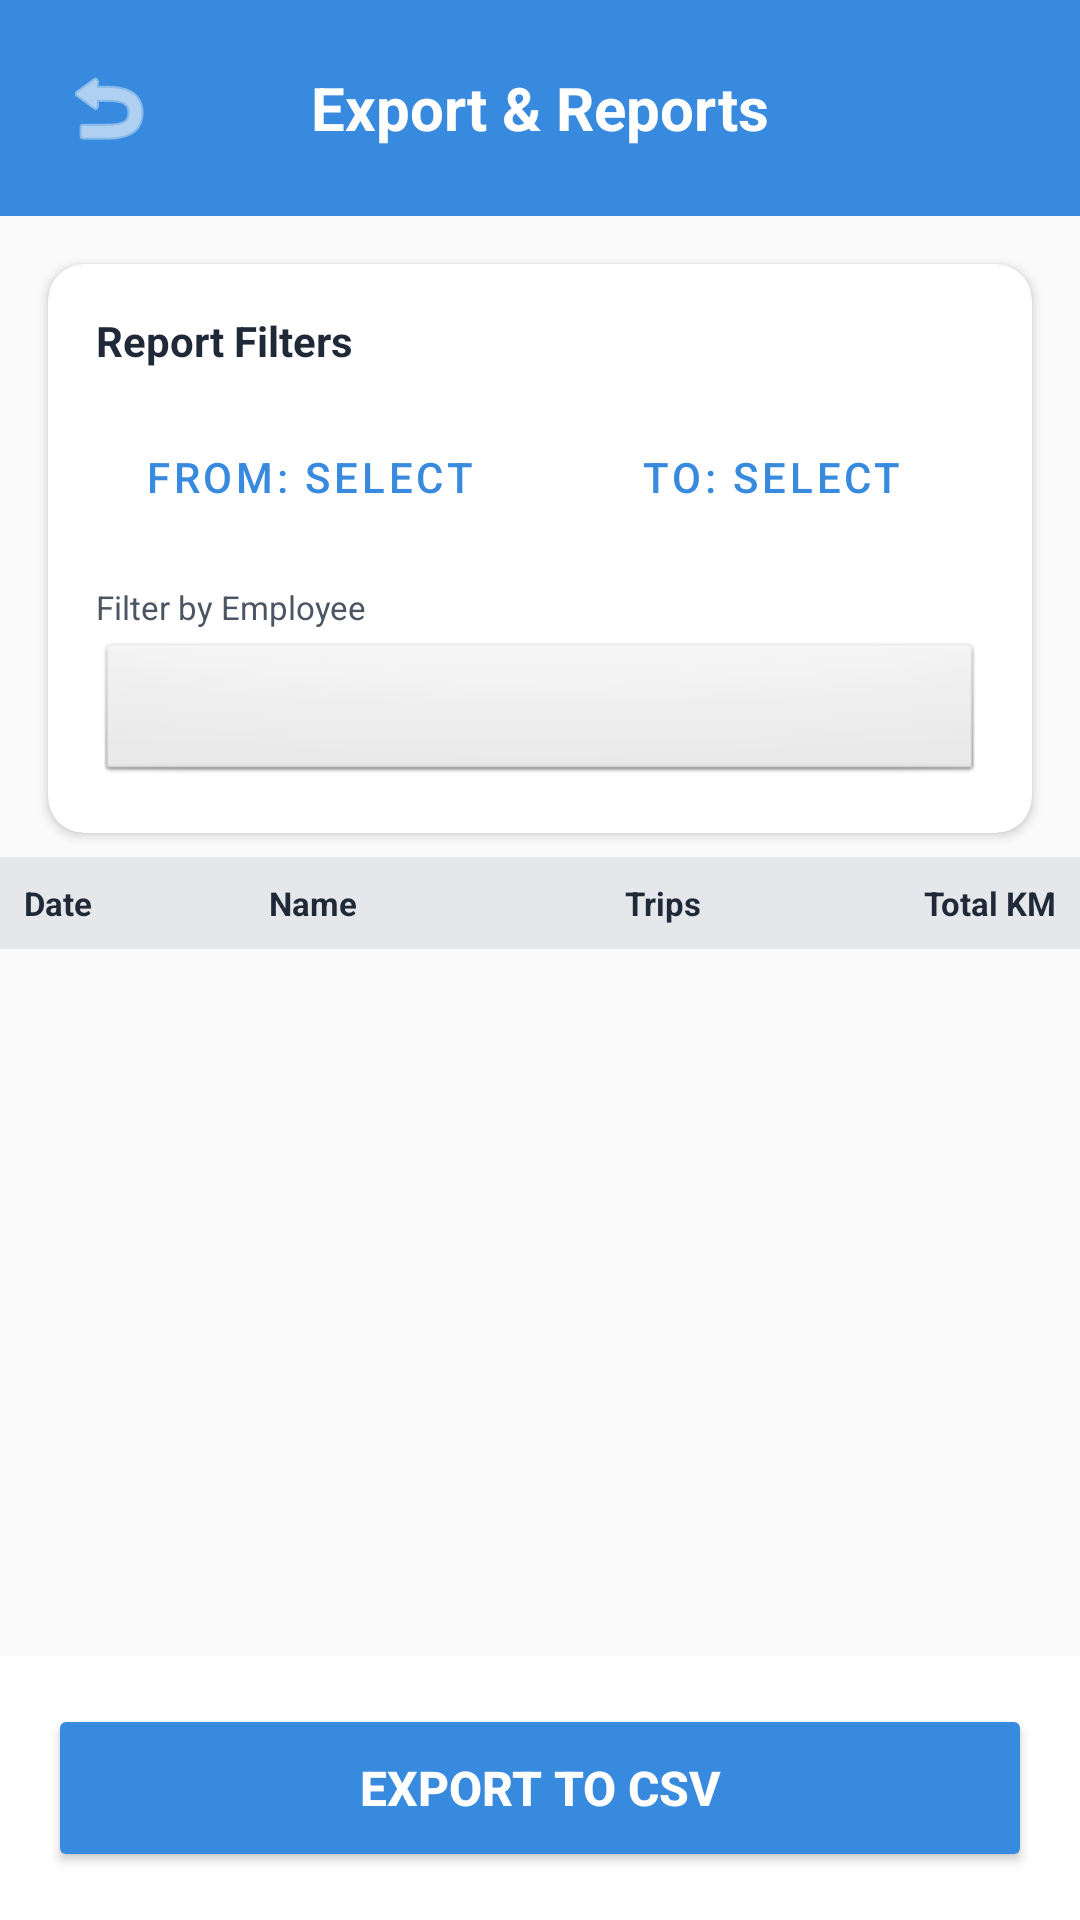

Layout XML and referenced resources for this Android screen:
<!-- AndroidManifest.xml: application theme Theme.SalesTrack -->
<!-- res/layout/activity_reports.xml -->
<?xml version="1.0" encoding="utf-8"?>
<androidx.constraintlayout.widget.ConstraintLayout 
    xmlns:android="http://schemas.android.com/apk/res/android"
    xmlns:app="http://schemas.android.com/apk/res-auto"
    android:layout_width="match_parent"
    android:layout_height="match_parent"
    android:background="@color/background">

    
    <RelativeLayout
        android:id="@+id/reportsTopBar"
        android:layout_width="match_parent"
        android:layout_height="wrap_content"
        android:background="@color/primary"
        android:padding="16dp"
        app:layout_constraintTop_toTopOf="parent">

        <ImageButton
            android:id="@+id/btnReportsBack"
            android:layout_width="40dp"
            android:layout_height="40dp"
            android:layout_alignParentStart="true"
            android:layout_centerVertical="true"
            android:background="?attr/selectableItemBackgroundBorderless"
            android:src="@android:drawable/ic_menu_revert"
            android:contentDescription="Back"
            app:tint="@color/white" />

        <TextView
            android:layout_width="wrap_content"
            android:layout_height="wrap_content"
            android:layout_centerInParent="true"
            android:text="Export &amp; Reports"
            android:textColor="@color/white"
            android:textSize="20sp"
            android:textStyle="bold" />
    </RelativeLayout>

    
    <androidx.cardview.widget.CardView
        android:id="@+id/cardFilters"
        android:layout_width="match_parent"
        android:layout_height="wrap_content"
        android:layout_margin="16dp"
        app:cardCornerRadius="12dp"
        app:cardElevation="2dp"
        app:cardBackgroundColor="@color/surface"
        app:layout_constraintTop_toBottomOf="@id/reportsTopBar">

        <LinearLayout
            android:layout_width="match_parent"
            android:layout_height="wrap_content"
            android:orientation="vertical"
            android:padding="16dp">

            <TextView
                android:layout_width="wrap_content"
                android:layout_height="wrap_content"
                android:text="Report Filters"
                android:textColor="@color/text_primary"
                android:textSize="14sp"
                android:textStyle="bold" />

            
            <LinearLayout
                android:layout_width="match_parent"
                android:layout_height="wrap_content"
                android:orientation="horizontal"
                android:layout_marginTop="12dp">

                
                <Button
                    android:id="@+id/btnFromDate"
                    android:layout_width="0dp"
                    android:layout_height="wrap_content"
                    android:layout_weight="1"
                    android:layout_marginEnd="6dp"
                    android:text="From: Select"
                    style="@style/Widget.MaterialComponents.Button.OutlinedButton" />

                
                <Button
                    android:id="@+id/btnToDate"
                    android:layout_width="0dp"
                    android:layout_height="wrap_content"
                    android:layout_weight="1"
                    android:layout_marginStart="6dp"
                    android:text="To: Select"
                    style="@style/Widget.MaterialComponents.Button.OutlinedButton" />
            </LinearLayout>

            
            <TextView
                android:layout_width="wrap_content"
                android:layout_height="wrap_content"
                android:text="Filter by Employee"
                android:textColor="@color/text_secondary"
                android:textSize="11sp"
                android:layout_marginTop="12dp" />

            <Spinner
                android:id="@+id/spinnerSalesperson"
                android:layout_width="match_parent"
                android:layout_height="48dp"
                android:layout_marginTop="4dp"
                android:background="@android:drawable/btn_default"
                android:spinnerMode="dropdown" />

        </LinearLayout>
    </androidx.cardview.widget.CardView>

    
    <LinearLayout
        android:id="@+id/layoutTableHeader"
        android:layout_width="match_parent"
        android:layout_height="wrap_content"
        android:orientation="horizontal"
        android:background="@color/border"
        android:padding="8dp"
        android:layout_marginTop="8dp"
        app:layout_constraintTop_toBottomOf="@id/cardFilters">

        <TextView
            android:layout_width="0dp"
            android:layout_height="wrap_content"
            android:layout_weight="1"
            android:text="Date"
            android:textSize="11sp"
            android:textStyle="bold"
            android:textColor="@color/text_primary" />

        <TextView
            android:layout_width="0dp"
            android:layout_height="wrap_content"
            android:layout_weight="1.2"
            android:text="Name"
            android:textSize="11sp"
            android:textStyle="bold"
            android:textColor="@color/text_primary" />

        <TextView
            android:layout_width="0dp"
            android:layout_height="wrap_content"
            android:layout_weight="0.8"
            android:text="Trips"
            android:gravity="center"
            android:textSize="11sp"
            android:textStyle="bold"
            android:textColor="@color/text_primary" />

        <TextView
            android:layout_width="0dp"
            android:layout_height="wrap_content"
            android:layout_weight="1.2"
            android:text="Total KM"
            android:gravity="end"
            android:textSize="11sp"
            android:textStyle="bold"
            android:textColor="@color/text_primary" />
    </LinearLayout>

    
    <androidx.recyclerview.widget.RecyclerView
        android:id="@+id/rvReports"
        android:layout_width="match_parent"
        android:layout_height="0dp"
        android:padding="4dp"
        app:layout_constraintTop_toBottomOf="@id/layoutTableHeader"
        app:layout_constraintBottom_toTopOf="@id/layoutReportsActions" />

    
    <LinearLayout
        android:id="@+id/layoutReportsActions"
        android:layout_width="match_parent"
        android:layout_height="wrap_content"
        android:orientation="vertical"
        android:padding="16dp"
        android:background="@color/white"
        app:layout_constraintBottom_toBottomOf="parent">

        <Button
            android:id="@+id/btnExportCsv"
            android:layout_width="match_parent"
            android:layout_height="56dp"
            android:text="Export to CSV"
            android:textColor="@color/text_white"
            android:backgroundTint="@color/primary"
            android:textSize="16sp"
            android:textStyle="bold"
            android:insetBottom="0dp"
            android:insetTop="0dp"
            app:cornerRadius="8dp" />
    </LinearLayout>

</androidx.constraintlayout.widget.ConstraintLayout>
<!-- resources referenced by this layout -->
<resources>
  <color name="background">#FAFAFA</color>
  <color name="border">#E5E7EB</color>
  <color name="primary">#378ADD</color>
  <color name="surface">#FFFFFF</color>
  <color name="text_primary">#1F2937</color>
  <color name="text_secondary">#4B5563</color>
  <color name="text_white">#FFFFFF</color>
  <color name="white">#FFFFFF</color>
  <style name="Theme.SalesTrack" parent="Theme.MaterialComponents.DayNight.NoActionBar">
          
          <item name="colorPrimary">@color/primary</item>
          <item name="colorPrimaryVariant">@color/primary_dark</item>
          <item name="colorOnPrimary">@color/text_white</item>
          
          
          <item name="colorSecondary">@color/success</item>
          <item name="colorSecondaryVariant">@color/success</item>
          <item name="colorOnSecondary">@color/text_white</item>
  
          
          <item name="android:statusBarColor">@color/primary</item>
          
          <item name="android:windowBackground">@color/background</item>
      </style>
  <color name="primary_dark">#246CAE</color>
  <color name="success">#1D9E75</color>
</resources>
